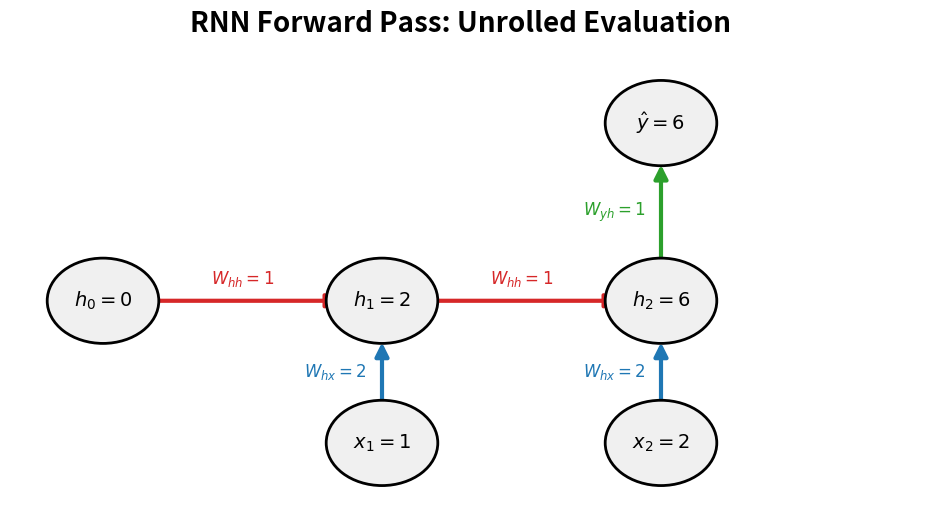

The matplotlib source for this figure: (Note: this script raises an exception after producing the figure.)
import matplotlib.pyplot as plt
from matplotlib.patches import Circle, FancyArrowPatch, Rectangle

# --- CONFIGURATION ---
C_NODE = '#f0f0f0'
C_WHX = '#1f77b4'
C_WHH = '#d62728'
C_WYH = '#2ca02c'
C_ERR = '#e377c2'

def draw_node(ax, x, y, text, radius=0.6, color=C_NODE):
    circle = Circle((x, y), radius, facecolor=color, edgecolor='black', lw=2, zorder=2)
    ax.add_patch(circle)
    ax.text(x, y, text, ha='center', va='center', fontsize=14, fontweight='bold', zorder=3)

def draw_arrow(ax, start, end, color, label='', offset=(0, 0), rad=0.0):
    arrow = FancyArrowPatch(start, end, connectionstyle=f"arc3,rad={rad}", 
                            color=color, arrowstyle='-|>', mutation_scale=20, lw=3,
                            shrinkA=30, shrinkB=30, zorder=1)
    ax.add_patch(arrow)
    if label:
        lx = (start[0] + end[0]) / 2 + offset[0]
        ly = (start[1] + end[1]) / 2 + offset[1]
        ax.text(lx, ly, label, color=color, fontsize=12, fontweight='bold', ha='center', va='center',
                bbox=dict(facecolor='white', edgecolor='none', alpha=0.7, pad=1))

# --- FORWARD PASS ---
fig, ax = plt.subplots(figsize=(12, 6))
ax.set_xlim(0, 10)
ax.set_ylim(0, 6.5)
ax.axis('off')

# Nodes
draw_node(ax, 1, 3, "$h_0=0$")
draw_node(ax, 4, 1, "$x_1=1$")
draw_node(ax, 4, 3, "$h_1=2$")
draw_node(ax, 7, 1, "$x_2=2$")
draw_node(ax, 7, 3, "$h_2=6$")
draw_node(ax, 7, 5.5, "$\hat{y}=6$")

# Arrows
draw_arrow(ax, (1, 3), (4, 3), C_WHH, "$W_{hh}=1$", offset=(0, 0.3))
draw_arrow(ax, (4, 1), (4, 3), C_WHX, "$W_{hx}=2$", offset=(-0.5, 0))
draw_arrow(ax, (4, 3), (7, 3), C_WHH, "$W_{hh}=1$", offset=(0, 0.3))
draw_arrow(ax, (7, 1), (7, 3), C_WHX, "$W_{hx}=2$", offset=(-0.5, 0))
draw_arrow(ax, (7, 3), (7, 5.5), C_WYH, "$W_{yh}=1$", offset=(-0.5, 0))

plt.suptitle("RNN Forward Pass: Unrolled Evaluation", fontsize=20, fontweight='bold', y=0.95)
plt.savefig('assets/rnn_forward_pass.png', dpi=300, bbox_inches='tight')
plt.close()

# --- BACKWARD PASS ---
fig, ax = plt.subplots(figsize=(12, 7))
ax.set_xlim(0, 10)
ax.set_ylim(-0.5, 6.5)
ax.axis('off')

# Nodes
draw_node(ax, 1, 3, "$h_0=0$")
draw_node(ax, 4, 1, "$x_1=1$")
draw_node(ax, 4, 3, "$h_1=2$")
draw_node(ax, 7, 1, "$x_2=2$")
draw_node(ax, 7, 3, "$h_2=6$")
draw_node(ax, 7, 5.5, "$d\hat{y}=2$\n(Error)", color='#ffb3b3') # Reddish error node

# Gradients (as text or small boxes)
ax.text(4, 4.5, "$dh_1 = 2$", ha='center', va='center', fontsize=12, fontweight='bold', color='red', bbox=dict(facecolor='white', edgecolor='red', pad=3))
ax.text(7, 4.5, "$dh_2 = 2$", ha='center', va='center', fontsize=12, fontweight='bold', color='red', bbox=dict(facecolor='white', edgecolor='red', pad=3))

ax.text(2.5, 1.5, "$dW_{hx(t=1)}=2$\n$dW_{hh(t=1)}=0$", ha='center', va='center', fontsize=11, fontweight='bold', color='red', bbox=dict(facecolor='white', edgecolor='red', pad=3))
ax.text(8.5, 1.5, "$dW_{hx(t=2)}=4$\n$dW_{hh(t=2)}=4$", ha='center', va='center', fontsize=11, fontweight='bold', color='red', bbox=dict(facecolor='white', edgecolor='red', pad=3))


# Backward Arrows
draw_arrow(ax, (7, 5.5), (7, 4.8), 'red', "$dW_{yh}=12$", offset=(0.8, 0))
draw_arrow(ax, (7, 4.2), (7, 3), 'red', "", offset=(0, 0))
draw_arrow(ax, (7, 3), (8.5, 2.0), 'red', "", offset=(0, 0)) # To gradients t=2

draw_arrow(ax, (7, 3), (4, 3), 'red', "BPTT\n$dh_2 \cdot W_{hh}$", offset=(0, 0.4))
draw_arrow(ax, (4, 4.2), (4, 3), 'red', "", offset=(0, 0))
draw_arrow(ax, (4, 3), (2.5, 2.0), 'red', "", offset=(0, 0)) # To gradients t=1

# Summary Box
summary = "$dW_{hx} = 4\ (from\ t_2) + 2\ (from\ t_1) = \mathbf{6}$\n"
summary += "$dW_{hh} = 4\ (from\ t_2) + 0\ (from\ t_1) = \mathbf{4}$"
ax.text(5, -0.5, summary, ha='center', va='center', fontsize=14, fontweight='bold',
        bbox=dict(facecolor='#f8f9fa', edgecolor='black', pad=10, lw=2))

plt.suptitle("RNN Backward Pass (BPTT): Gradient Accumulation", fontsize=20, fontweight='bold', y=0.95)
plt.savefig('assets/rnn_backward_pass.png', dpi=300, bbox_inches='tight')
plt.close()
print("Saved assets/rnn_forward_pass.png and assets/rnn_backward_pass.png")
